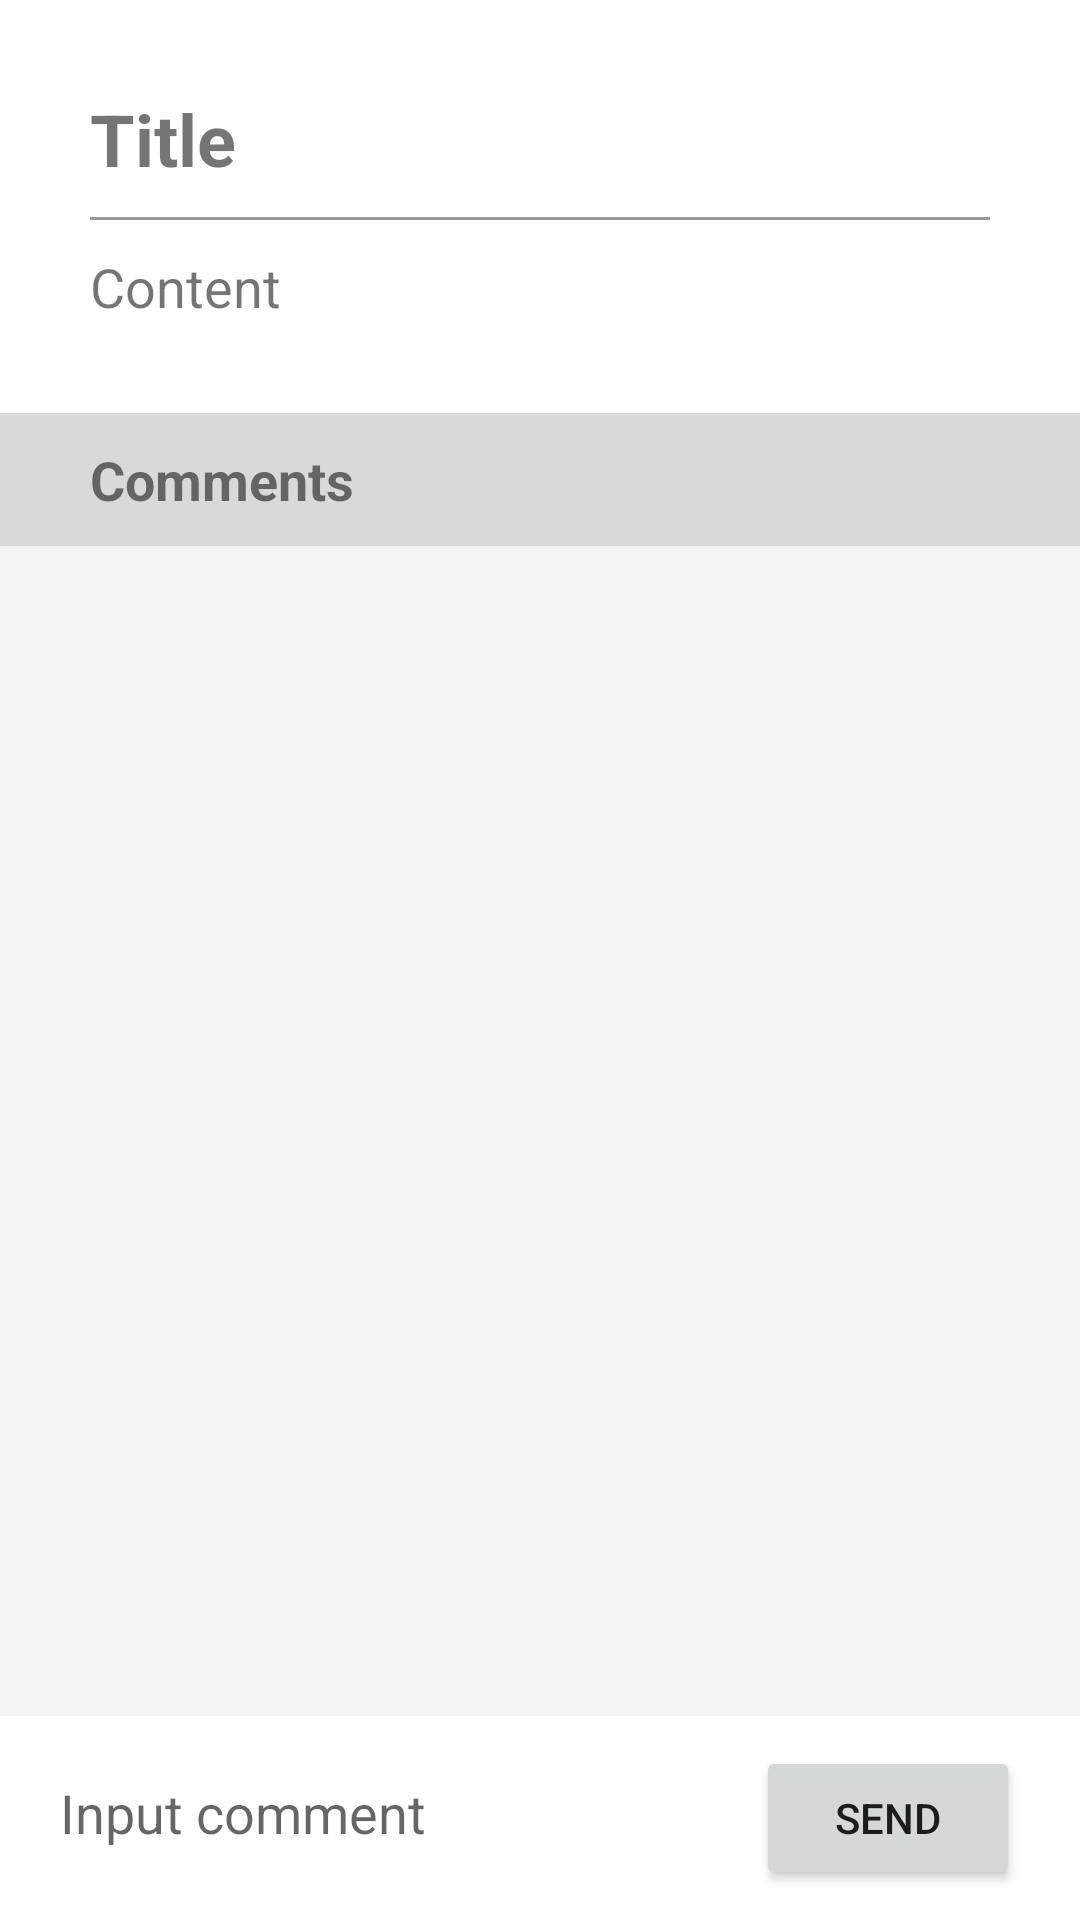

Here is an Android app screen rendered from its layout file. Give the layout XML and the strings, colors and styles it references.
<!-- AndroidManifest.xml: application theme Theme.HarmonyCare -->
<!-- res/layout/fragment_community_detail.xml -->
<?xml version="1.0" encoding="utf-8"?>
<androidx.constraintlayout.widget.ConstraintLayout xmlns:android="http://schemas.android.com/apk/res/android"
    xmlns:app="http://schemas.android.com/apk/res-auto"
    android:layout_width="match_parent"
    android:layout_height="match_parent"
    android:background="@color/toggle_gray"
    android:orientation="vertical">

    <LinearLayout
        android:id="@+id/layout_post"
        android:layout_width="match_parent"
        android:layout_height="wrap_content"
        android:padding="30dp"
        android:background="@color/white"
        app:layout_constraintTop_toTopOf="parent"
        app:layout_constraintBottom_toTopOf="@id/text_comment"
        android:orientation="vertical">
        <TextView
            android:id="@+id/text_title"
            android:layout_width="match_parent"
            android:layout_height="wrap_content"
            android:textSize="24sp"
            android:textStyle="bold"
            android:text="Title" />

        <View
            android:background="@color/dark_gray"
            android:layout_marginVertical="10dp"
            android:layout_width="match_parent"
            android:layout_height="3px"/>

        <TextView
            android:id="@+id/text_content"
            android:layout_width="match_parent"
            android:layout_height="wrap_content"
            android:textSize="18sp"
            android:text="Content" />

    </LinearLayout>

    <TextView
        android:id="@+id/text_comment"
        android:layout_width="match_parent"
        android:layout_height="wrap_content"
        app:layout_constraintTop_toBottomOf="@id/layout_post"
        app:layout_constraintBottom_toTopOf="@id/recyclerView_comment"
        android:layout_marginVertical="10dp"
        android:layout_marginHorizontal="30dp"
        android:textSize="18sp"
        android:textStyle="bold"
        android:text="Comments" />

    <androidx.recyclerview.widget.RecyclerView
        android:id="@+id/recyclerView_comment"
        android:layout_width="match_parent"
        android:layout_height="0dp"
        android:background="@color/background_gray"
        app:layout_constraintTop_toBottomOf="@id/text_comment"
        app:layout_constraintBottom_toTopOf="@id/layout_comment"/>

    <LinearLayout
        android:id="@+id/layout_comment"
        android:layout_width="match_parent"
        android:layout_height="wrap_content"
        app:layout_constraintBottom_toBottomOf="parent"
        android:background="@color/white"
        android:paddingHorizontal="20dp"
        android:paddingVertical="10dp">
        <EditText
            android:id="@+id/editText_comment"
            android:layout_width="0dp"
            android:layout_height="wrap_content"
            android:layout_weight="1"
            android:layout_marginRight="10dp"
            android:background="@null"
            android:hint="Input comment"/>
        <Button
            android:id="@+id/button_send"
            android:layout_width="wrap_content"
            android:layout_height="wrap_content"
            android:text="Send"/>
    </LinearLayout>

</androidx.constraintlayout.widget.ConstraintLayout>
<!-- resources referenced by this layout -->
<resources>
  <color name="background_gray">#F4F4F4</color>
  <color name="dark_gray">#999999</color>
  <color name="toggle_gray">#D9D9D9</color>
  <color name="white">#FFFFFFFF</color>
  <style name="Theme.HarmonyCare" parent="Theme.MaterialComponents.DayNight.DarkActionBar">
          
          <item name="colorPrimary">@color/purple_500</item>
          <item name="colorPrimaryVariant">@color/purple_700</item>
          <item name="colorOnPrimary">@color/white</item>
          
          <item name="colorSecondary">@color/teal_200</item>
          <item name="colorSecondaryVariant">@color/teal_700</item>
          <item name="colorOnSecondary">@color/black</item>
          
          <item name="android:statusBarColor">?attr/colorPrimaryVariant</item>
          
      </style>
  <color name="purple_500">#F96800</color>
  <color name="purple_700">#F96800</color>
  <color name="teal_200">#ED895D</color>
  <color name="teal_700">#FF018786</color>
  <color name="black">#FF000000</color>
</resources>
